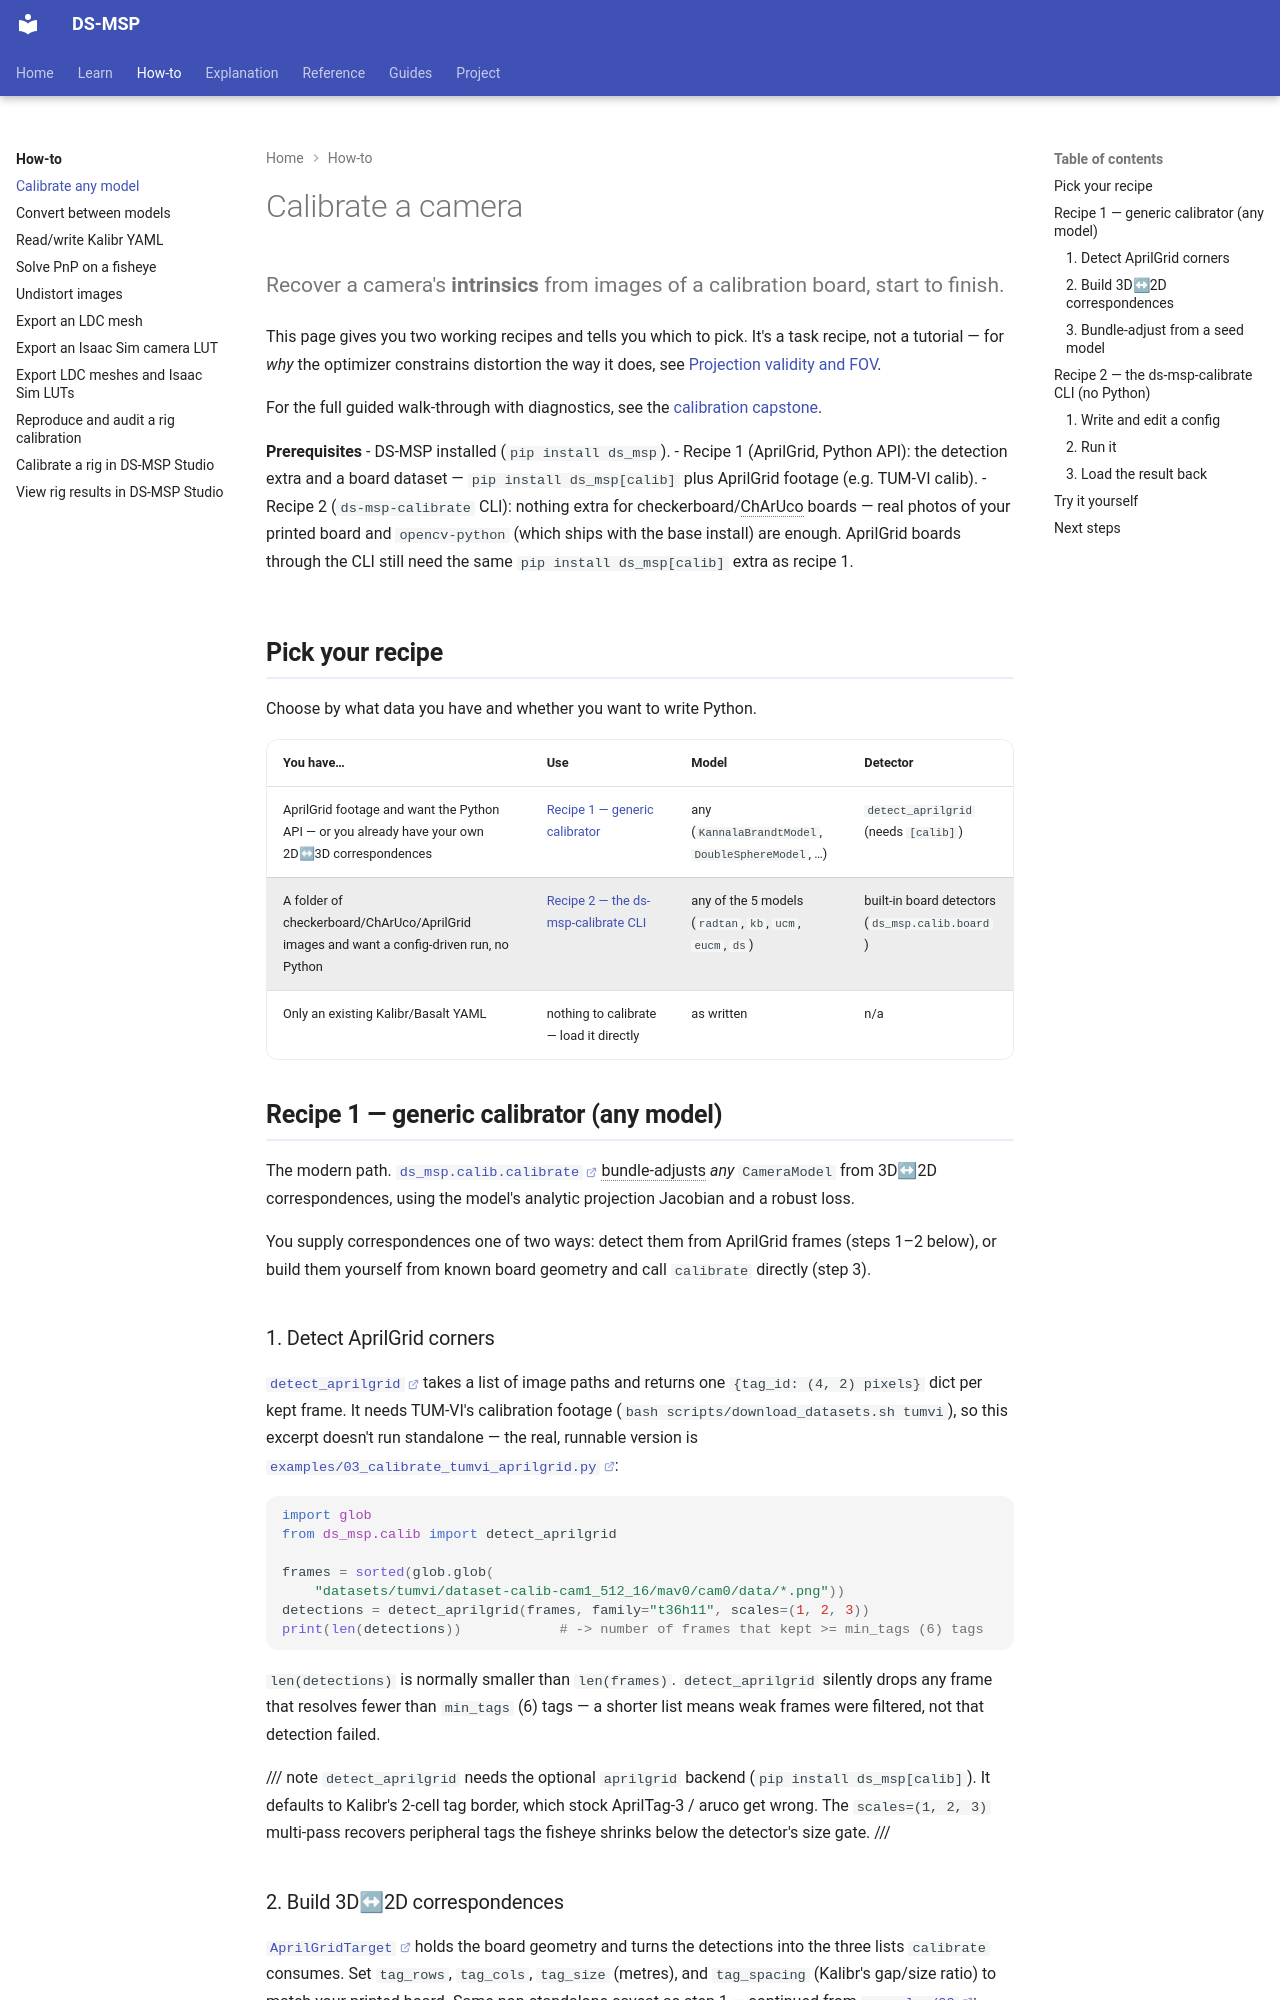

repository: Munna-Manoj/DS-MSP · page: how-to/calibrate_any_model/index.html · generator: mkdocs

# Calibrate a camera

Recover a camera's **intrinsics** from images of a calibration board, start to finish.

This page gives you two working recipes and tells you which to pick. It's a task recipe,
not a tutorial — for *why* the optimizer constrains distortion the way it does, see
[Projection validity and FOV](../explain/projection_validity_and_fov.md).

For the full guided walk-through with diagnostics, see the
[calibration capstone](../learn/capstone_calibrating_a_real_camera.md).

**Prerequisites**
- DS-MSP installed (`pip install ds_msp`).
- Recipe 1 (AprilGrid, Python API): the detection extra and a board dataset —
  `pip install ds_msp[calib]` plus AprilGrid footage (e.g. TUM-VI calib).
- Recipe 2 (`ds-msp-calibrate` CLI): nothing extra for checkerboard/<abbr title="A chessboard
  with ArUco markers embedded in each square, so corners stay identifiable even partially
  occluded.">ChArUco</abbr> boards — real photos of your printed board and `opencv-python`
  (which ships with the base install) are enough. AprilGrid boards through the CLI still need
  the same `pip install ds_msp[calib]` extra as recipe 1.

## Pick your recipe

Choose by what data you have and whether you want to write Python.

| You have… | Use | Model | Detector |
| :-- | :-- | :-- | :-- |
| AprilGrid footage and want the Python API — or you already have your own 2D↔3D correspondences | [Recipe 1 — generic calibrator](#recipe-1-generic-calibrator-any-model) | any (`KannalaBrandtModel`, `DoubleSphereModel`, …) | `detect_aprilgrid` (needs `[calib]`) |
| A folder of checkerboard/ChArUco/AprilGrid images and want a config-driven run, no Python | [Recipe 2 — the ds-msp-calibrate CLI](#recipe-2-the-ds-msp-calibrate-cli-no-python) | any of the 5 models (`radtan`, `kb`, `ucm`, `eucm`, `ds`) | built-in board detectors (`ds_msp.calib.board`) |
| Only an existing Kalibr/Basalt YAML | nothing to calibrate — load it directly | as written | n/a |

## Recipe 1 — generic calibrator (any model)

The modern path.
[`ds_msp.calib.calibrate`](https://github.com/Munna-Manoj/DS-MSP/blob/main/ds_msp/calib/bundle.py)
<abbr title="Jointly refine a camera model and every per-image pose by minimizing total
reprojection error.">bundle-adjusts</abbr> *any* `CameraModel` from 3D↔2D correspondences,
using the model's analytic projection Jacobian and a robust loss.

You supply correspondences one of two ways: detect them from AprilGrid frames (steps 1–2
below), or build them yourself from known board geometry and call `calibrate` directly (step 3).

### 1. Detect AprilGrid corners

[`detect_aprilgrid`](https://github.com/Munna-Manoj/DS-MSP/blob/main/ds_msp/calib/detect.py)
takes a list of image paths and returns one `{tag_id: (4, 2) pixels}` dict per kept frame. It
needs TUM-VI's calibration footage (`bash scripts/download_datasets.sh tumvi`), so this excerpt
doesn't run standalone — the real, runnable version is
[`examples/03_calibrate_tumvi_aprilgrid.py`](https://github.com/Munna-Manoj/DS-MSP/blob/main/examples/03_calibrate_tumvi_aprilgrid.py#L92-L96):

```python
import glob
from ds_msp.calib import detect_aprilgrid

frames = sorted(glob.glob(
    "datasets/tumvi/dataset-calib-cam1_512_16/mav0/cam0/data/*.png"))
detections = detect_aprilgrid(frames, family="t36h11", scales=(1, 2, 3))
print(len(detections))            # -> number of frames that kept >= min_tags (6) tags
```

`len(detections)` is normally smaller than `len(frames)`. `detect_aprilgrid` silently drops
any frame that resolves fewer than `min_tags` (6) tags — a shorter list means weak frames
were filtered, not that detection failed.

/// note
`detect_aprilgrid` needs the optional `aprilgrid` backend (`pip install ds_msp[calib]`). It
defaults to Kalibr's 2-cell tag border, which stock AprilTag-3 / aruco get wrong. The
`scales=(1, 2, 3)` multi-pass recovers peripheral tags the fisheye shrinks below the
detector's size gate.
///
